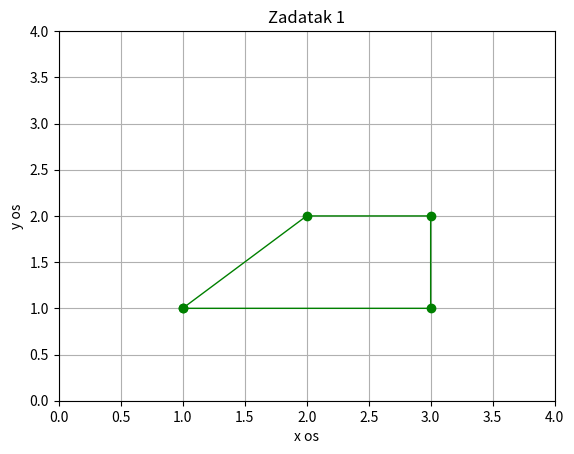

Python code for this plot:
import numpy as np
import matplotlib.pyplot as plt

x = np.array([1, 2, 3, 3, 1])
y = np.array([1, 2, 2, 1, 1])
plt.xlim(0, 4)
plt.ylim(0, 4)
plt.plot(x, y, color='g', linewidth=1, marker='o', markersize=6)

plt.title("Zadatak 1")
plt.xlabel("x os")
plt.ylabel("y os")

plt.grid(True)

plt.show()
